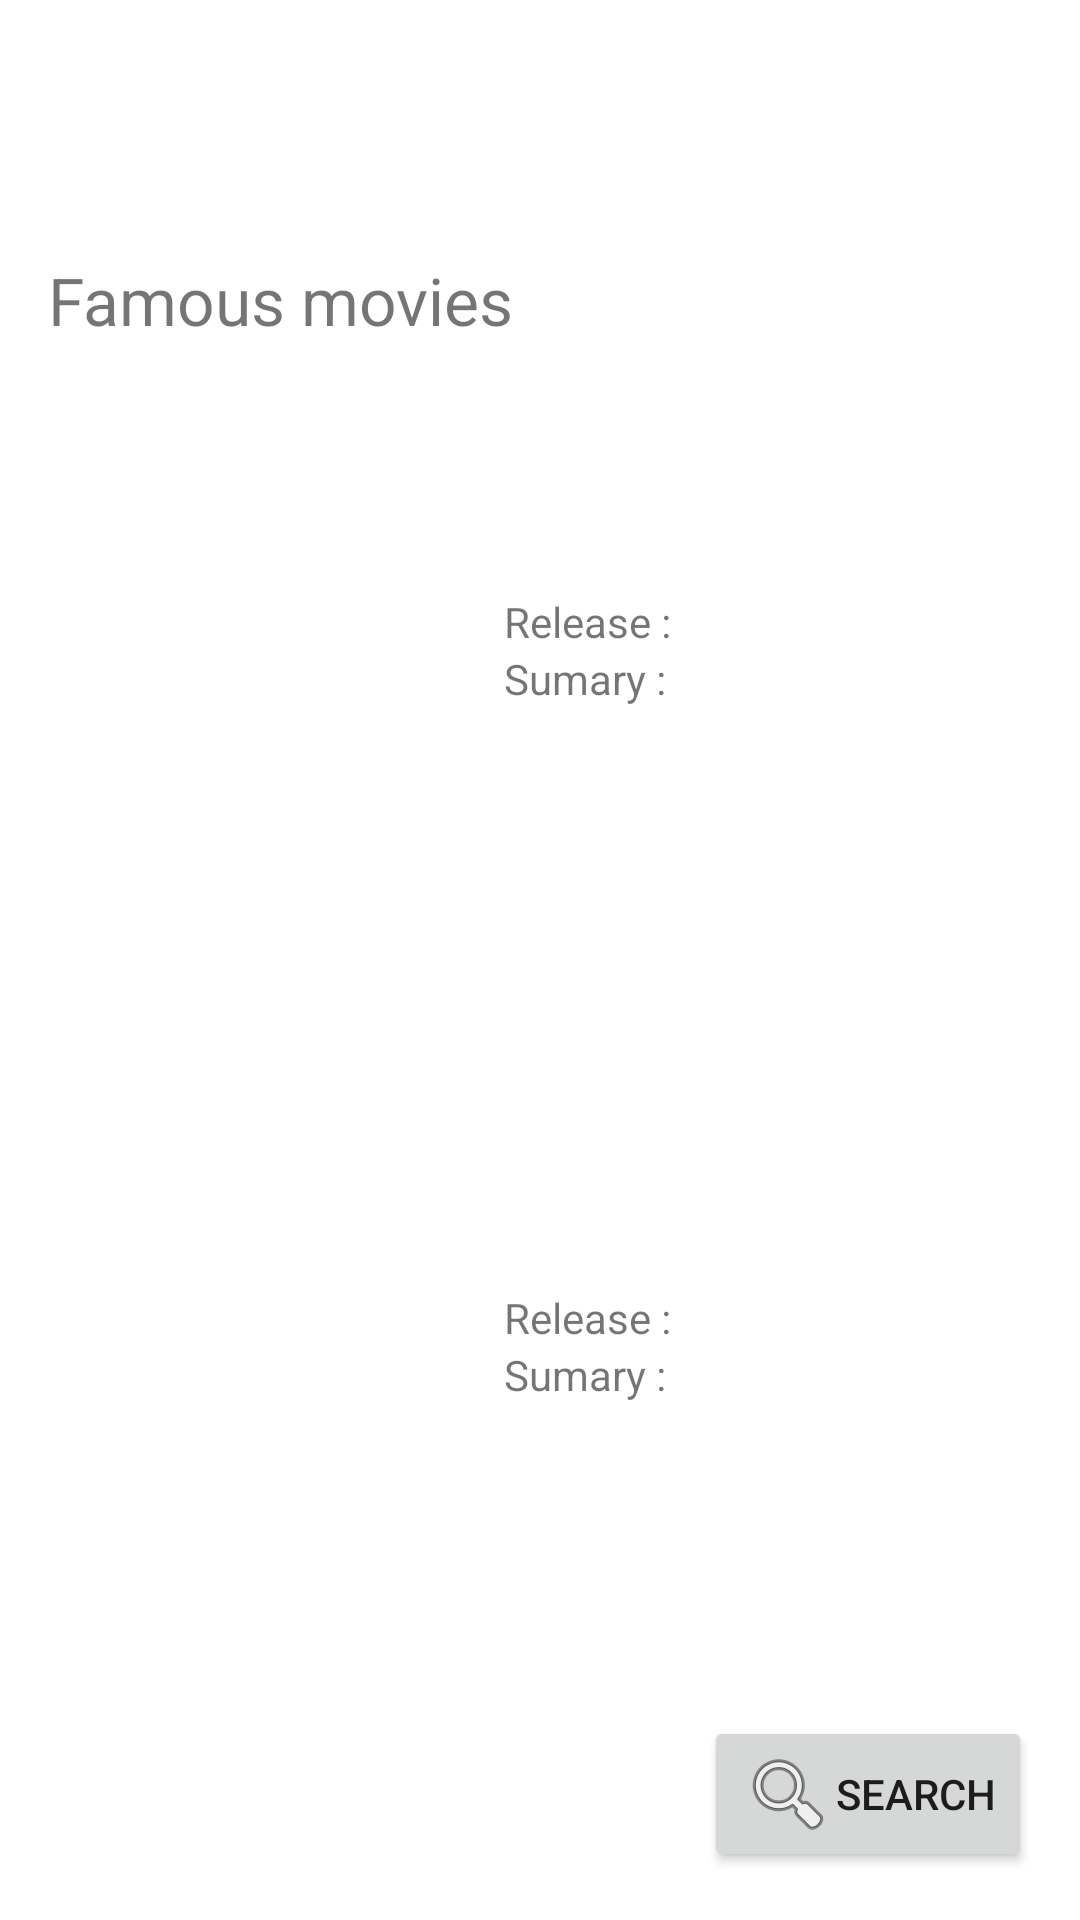

The Android layout XML behind this screen, and the referenced resources:
<!-- AndroidManifest.xml: application theme Theme.MovieApp -->
<!-- res/layout/activity_main.xml -->
<?xml version="1.0" encoding="utf-8"?>
<RelativeLayout
    xmlns:android="http://schemas.android.com/apk/res/android"
    android:layout_height="match_parent"
    android:layout_width="match_parent"
    android:background="@color/background">

    <TextView
        android:id="@+id/text_view_bonjour"
        android:layout_width="match_parent"
        android:layout_height="wrap_content"
        android:paddingHorizontal="@dimen/medium_space"
        android:layout_marginTop="@dimen/medium_space"
        android:gravity="center"
        android:textStyle="bold"
        android:textSize="@dimen/title_text"
        android:textColor="@color/teal_700" />

    <include
        layout="@layout/movie_list"
        android:layout_height="wrap_content"
        android:layout_width="match_parent"
        android:layout_below="@id/text_view_bonjour"
        android:layout_marginTop="@dimen/large_space"
        android:layout_marginBottom="@dimen/medium_space"/>

    <Button
        android:id="@+id/button_search"
        android:layout_width="wrap_content"
        android:layout_height="wrap_content"
        android:text="@string/search"
        android:layout_margin="@dimen/medium_space"
        android:layout_alignParentRight="true"
        android:layout_alignParentBottom="true"
        android:drawableLeft="@android:drawable/ic_menu_search"
        android:onClick="onClickStartSearch"/>

</RelativeLayout>
<!-- res/layout/movie_list.xml (included above) -->
<?xml version="1.0" encoding="utf-8"?>
<LinearLayout
    xmlns:android="http://schemas.android.com/apk/res/android"
    xmlns:tools="http://schemas.android.com/tools"
    android:id="@+id/linear_layout_movie_list"
    android:layout_width="match_parent"
    android:layout_height="wrap_content"
    android:orientation="vertical"
    tools:showIn="@layout/activity_main"
    android:paddingHorizontal="@dimen/medium_space">

    <TextView
        android:layout_width="match_parent"
        android:layout_height="wrap_content"
        android:text="@string/famous_movies"
        android:textSize="@dimen/medium_text"/>

    <include
        android:id="@+id/movie_card_1"
        android:layout_width="match_parent"
        android:layout_height="wrap_content"
        layout="@layout/movie_card"
        android:layout_marginVertical="@dimen/small_space" />

    <include
        android:id="@+id/movie_card_2"
        android:layout_width="match_parent"
        android:layout_height="wrap_content"
        layout="@layout/movie_card"
        android:layout_marginVertical="@dimen/small_space" />

    <include
        android:id="@+id/movie_card_3"
        android:layout_width="match_parent"
        android:layout_height="wrap_content"
        layout="@layout/movie_card"
        android:layout_marginVertical="@dimen/small_space" />

    <include
        android:id="@+id/movie_card_4"
        android:layout_width="match_parent"
        android:layout_height="wrap_content"
        layout="@layout/movie_card"
        android:layout_marginVertical="@dimen/small_space" />

</LinearLayout>
<!-- res/layout/movie_card.xml (included above) -->
<?xml version="1.0" encoding="utf-8"?>
<RelativeLayout xmlns:android="http://schemas.android.com/apk/res/android"
    android:layout_width="match_parent"
    android:layout_height="wrap_content"
    xmlns:app="http://schemas.android.com/apk/res-auto"
    xmlns:tools="http://schemas.android.com/tools">

        <com.google.android.material.floatingactionbutton.FloatingActionButton
            android:id="@+id/button_favorite"
            android:tag="empty"
            android:layout_width="wrap_content"
            android:layout_height="wrap_content"
            android:layout_margin="@dimen/fab_margin"
            app:srcCompat="@drawable/ic_baseline_favorite_border_24"
            tools:ignore="VectorDrawableCompat"
            app:tint="@color/white"
            android:visibility="invisible"/>

        <LinearLayout
            android:id="@+id/linear_layout_movie_card"
            android:layout_width="match_parent"
            android:layout_height="200dp"
            android:orientation="horizontal"
            android:padding="@dimen/medium_space"
            android:layout_margin="@dimen/small_space"
            android:background="?android:attr/selectableItemBackground">

                <TextView
                    android:id="@+id/text_view_movie_id"
                    android:layout_width="0dp"
                    android:layout_height="0dp"/>

                <ImageView
                    android:id="@+id/image_view_movie"
                    android:layout_width="120dp"
                    android:layout_height="160dp" />

                <LinearLayout
                    android:layout_width="match_parent"
                    android:layout_height="match_parent"
                    android:orientation="vertical"
                    android:paddingLeft="@dimen/small_space"
                    android:paddingStart="@dimen/small_space">

                        <TextView
                            android:id="@+id/text_view_movie_title"
                            android:layout_width="match_parent"
                            android:layout_height="wrap_content"
                            android:textStyle="bold"
                            android:gravity="center"
                            android:paddingHorizontal="@dimen/medium_space"
                            android:layout_marginVertical="@dimen/medium_space" />

                        <LinearLayout
                            android:tag="hide_on_search"
                            android:layout_width="wrap_content"
                            android:layout_height="wrap_content">
                                <TextView
                                    android:layout_width="wrap_content"
                                    android:layout_height="wrap_content"
                                    android:text="@string/sortie" />
                                <TextView
                                    android:id="@+id/text_view_movie_released"
                                    android:layout_width="wrap_content"
                                    android:layout_height="wrap_content" />
                        </LinearLayout>

                        <TextView
                            android:tag="hide_on_search"
                            android:layout_width="wrap_content"
                            android:layout_height="wrap_content"
                            android:text="@string/resume" />
                        <TextView
                            android:id="@+id/text_view_movie_summary"
                            android:tag="hide_on_search"
                            android:layout_width="match_parent"
                            android:layout_height="match_parent"
                            android:ellipsize="end"
                            android:maxLines="2" />

                </LinearLayout>
        </LinearLayout>
</RelativeLayout>
<!-- resources referenced by this layout -->
<resources>
  <dimen name="fab_margin">16dp</dimen>
  <dimen name="large_space">32dp</dimen>
  <dimen name="medium_space">16dp</dimen>
  <dimen name="medium_text">22sp</dimen>
  <dimen name="small_space">8dp</dimen>
  <dimen name="title_text">28sp</dimen>
  <string name="famous_movies">Famous movies</string>
  <string name="resume">"Sumary : "</string>
  <string name="search">Search</string>
  <string name="sortie">"Release : "</string>
  <style name="Theme.MovieApp" parent="Theme.MaterialComponents.DayNight.DarkActionBar">
          
          <item name="colorPrimary">@color/teal_700</item>
          <item name="colorPrimaryVariant">@color/teal_200</item>
          <item name="colorOnPrimary">@color/white</item>
          
          <item name="colorSecondary">@color/purple_200</item>
          <item name="colorSecondaryVariant">@color/purple_500</item>
          <item name="colorOnSecondary">@color/black</item>
          
          <item name="android:statusBarColor" tools:targetApi="l">?attr/colorPrimaryVariant</item>
          
      </style>
  <!-- not gathered from this repository: default colours our renderer supplied (Android Studio template values) -->
  <color name="purple_200">#FFBB86FC</color>
  <color name="purple_500">#FF6200EE</color>
  <color name="teal_200">#FF03DAC5</color>
  <color name="teal_700">#FF018786</color>
  <color name="black">#FF000000</color>
  <color name="white">#FFFFFFFF</color>
</resources>
